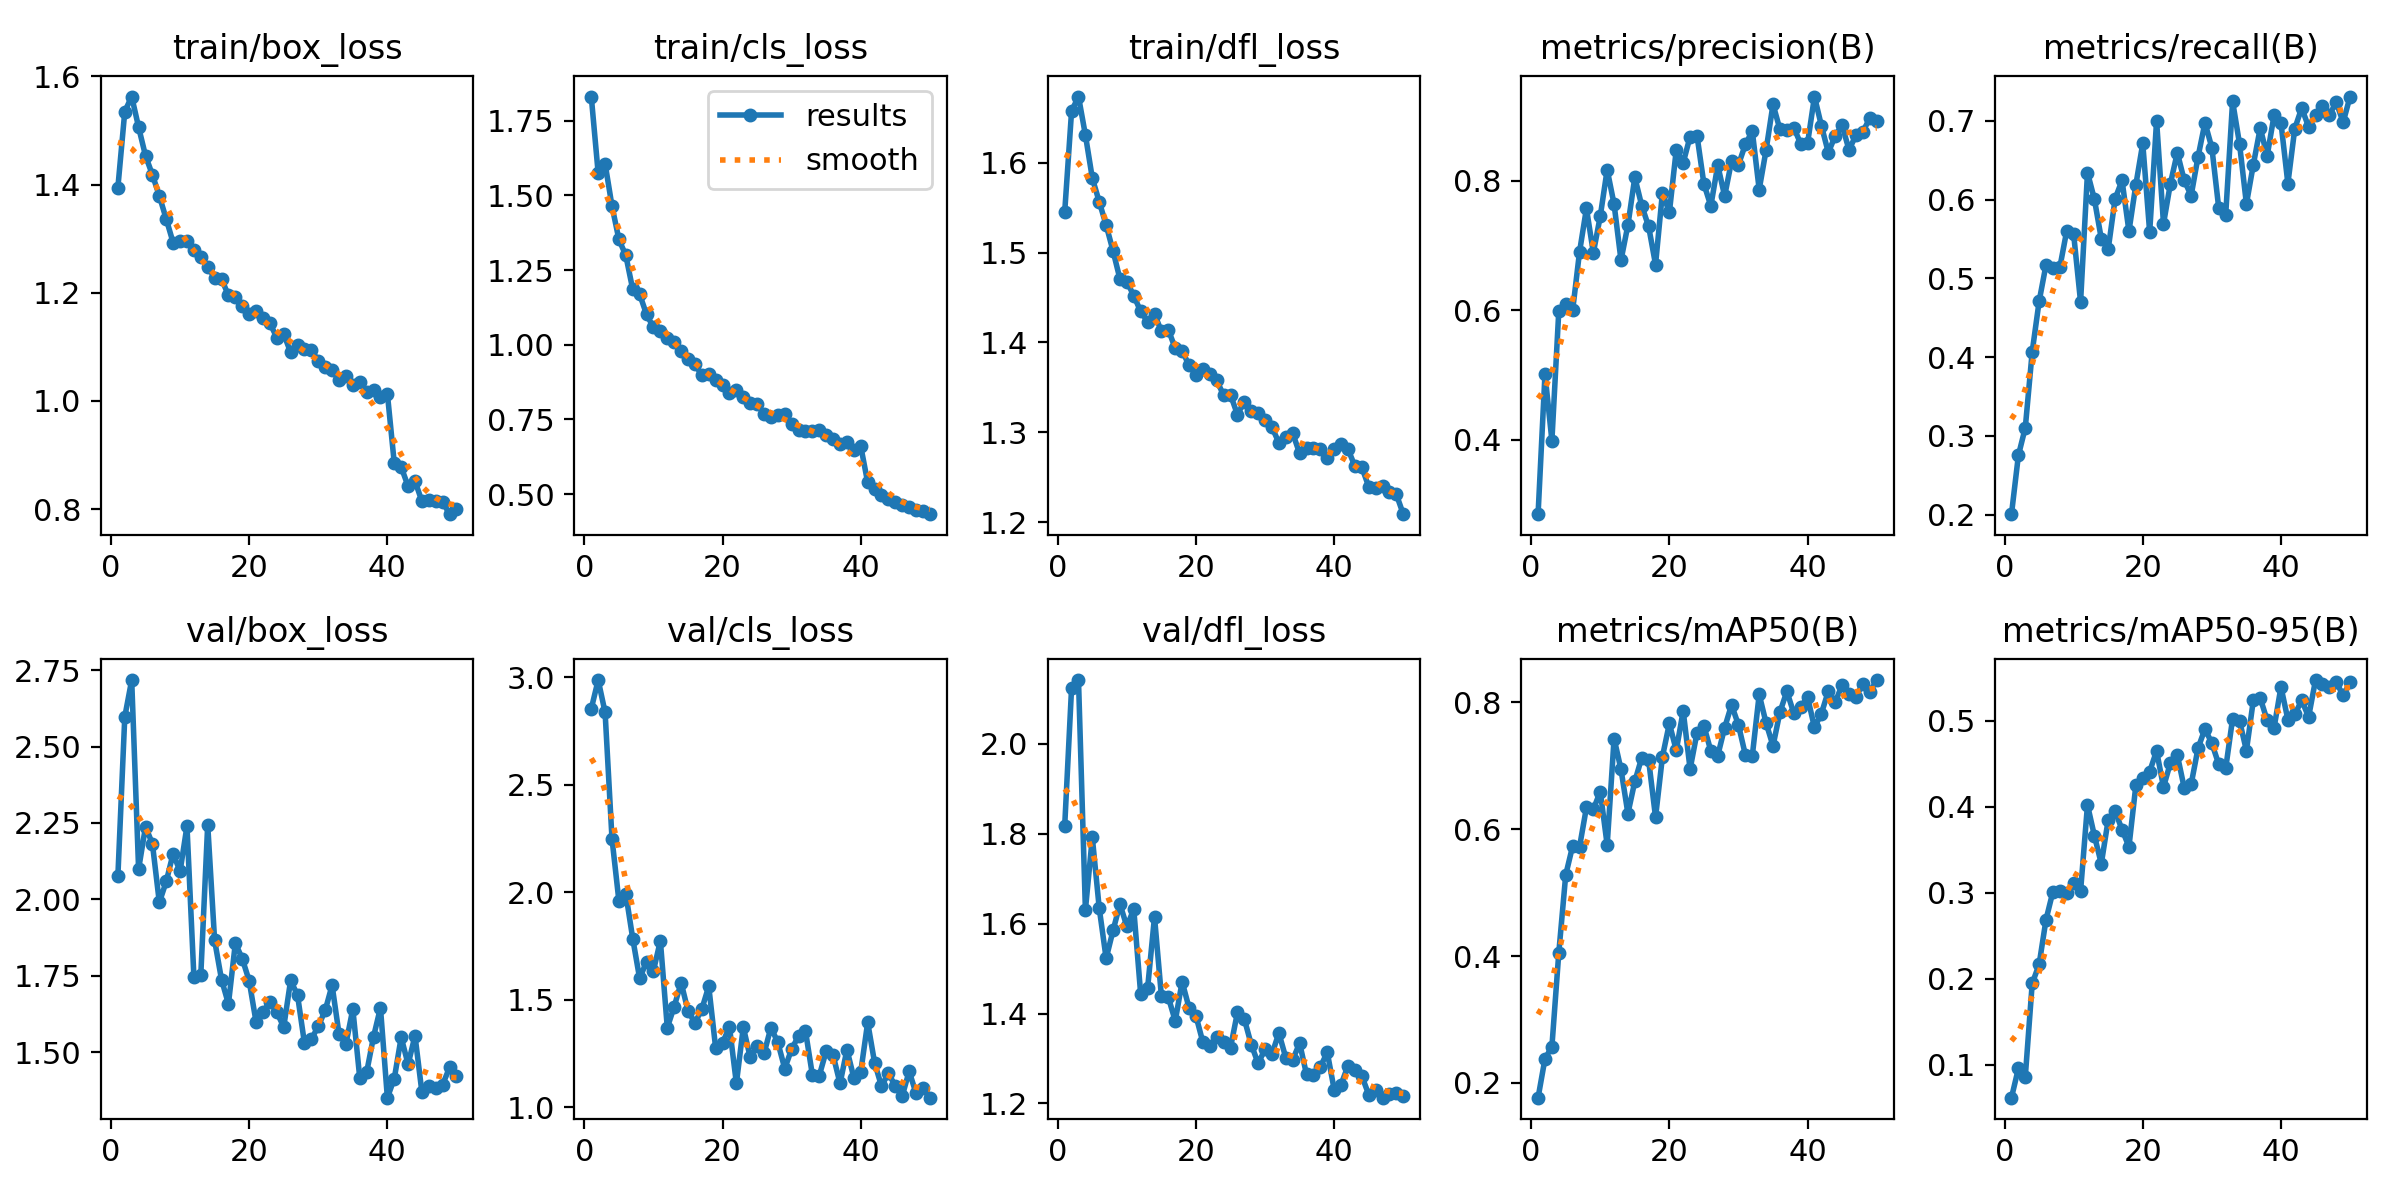

The table this chart was drawn from, first rows:
epoch, time, train/box_loss, train/cls_loss, train/dfl_loss, metrics/precision(B), metrics/recall(B), metrics/mAP50(B), metrics/mAP50-95(B), val/box_loss, val/cls_loss, val/dfl_loss, lr/pg0, lr/pg1, lr/pg2
1, 462.1, 1.395, 1.83, 1.545, 0.2853, 0.2008, 0.1769, 0.06151, 2.075, 2.853, 1.816, 0.0006632, 0.0006632, 0.0006632
2, 966.8, 1.535, 1.574, 1.658, 0.5016, 0.2753, 0.2381, 0.09549, 2.597, 2.986, 2.124, 0.001303, 0.001303, 0.001303
3, 1469, 1.563, 1.606, 1.674, 0.3988, 0.3105, 0.2572, 0.08594, 2.718, 2.836, 2.141, 0.001917, 0.001917, 0.001917
4, 1976, 1.506, 1.464, 1.631, 0.5993, 0.4069, 0.4053, 0.1943, 2.099, 2.248, 1.63, 0.001881, 0.001881, 0.001881
5, 2452, 1.453, 1.352, 1.583, 0.6098, 0.4707, 0.5278, 0.2165, 2.238, 1.959, 1.792, 0.001842, 0.001842, 0.001842
6, 433.7, 1.418, 1.299, 1.557, 0.5996, 0.5173, 0.5733, 0.2686, 2.181, 1.992, 1.634, 0.001802, 0.001802, 0.001802
7, 847, 1.379, 1.185, 1.531, 0.69, 0.5135, 0.572, 0.3012, 1.99, 1.785, 1.523, 0.001762, 0.001762, 0.001762
8, 1263, 1.336, 1.169, 1.502, 0.7571, 0.5141, 0.6341, 0.3013, 2.058, 1.599, 1.585, 0.001723, 0.001723, 0.001723
9, 1696, 1.292, 1.101, 1.471, 0.6887, 0.5605, 0.6311, 0.2996, 2.15, 1.678, 1.643, 0.001683, 0.001683, 0.001683
10, 2129, 1.297, 1.058, 1.468, 0.7451, 0.5558, 0.6592, 0.3116, 2.091, 1.636, 1.594, 0.001644, 0.001644, 0.001644
11, 2565, 1.295, 1.045, 1.452, 0.8169, 0.4701, 0.575, 0.3017, 2.24, 1.774, 1.632, 0.001604, 0.001604, 0.001604
12, 2993, 1.278, 1.022, 1.434, 0.7637, 0.6343, 0.7427, 0.4019, 1.747, 1.371, 1.443, 0.001564, 0.001564, 0.001564
13, 3414, 1.266, 1.01, 1.423, 0.6772, 0.6004, 0.6941, 0.3661, 1.752, 1.468, 1.456, 0.001525, 0.001525, 0.001525
14, 3869, 1.248, 0.9778, 1.432, 0.7313, 0.5502, 0.6245, 0.3336, 2.244, 1.58, 1.615, 0.001485, 0.001485, 0.001485
15, 4311, 1.228, 0.9512, 1.412, 0.805, 0.5372, 0.6752, 0.3848, 1.866, 1.449, 1.439, 0.001446, 0.001446, 0.001446
16, 4752, 1.225, 0.9342, 1.414, 0.7614, 0.6011, 0.7125, 0.3946, 1.737, 1.392, 1.436, 0.001406, 0.001406, 0.001406
17, 5224, 1.195, 0.8983, 1.393, 0.7293, 0.6243, 0.7088, 0.3732, 1.658, 1.457, 1.384, 0.001366, 0.001366, 0.001366
18, 5689, 1.192, 0.9012, 1.391, 0.6705, 0.5598, 0.6187, 0.3533, 1.856, 1.563, 1.471, 0.001327, 0.001327, 0.001327
19, 6239, 1.176, 0.8821, 1.374, 0.7816, 0.6188, 0.7142, 0.4246, 1.806, 1.276, 1.412, 0.001287, 0.001287, 0.001287
20, 6755, 1.161, 0.8641, 1.364, 0.7508, 0.6712, 0.7664, 0.4328, 1.733, 1.301, 1.395, 0.001248, 0.001248, 0.001248
21, 7291, 1.166, 0.8388, 1.371, 0.8477, 0.5585, 0.7241, 0.4407, 1.598, 1.373, 1.336, 0.001208, 0.001208, 0.001208
22, 7815, 1.152, 0.8478, 1.365, 0.8274, 0.7001, 0.7863, 0.4648, 1.632, 1.112, 1.329, 0.001168, 0.001168, 0.001168
23, 8336, 1.143, 0.8237, 1.358, 0.8681, 0.5692, 0.6946, 0.4227, 1.664, 1.373, 1.347, 0.001129, 0.001129, 0.001129
24, 8902, 1.117, 0.8054, 1.341, 0.8695, 0.6203, 0.7518, 0.4509, 1.63, 1.233, 1.337, 0.001089, 0.001089, 0.001089
25, 9457, 1.124, 0.8021, 1.342, 0.7948, 0.6596, 0.7624, 0.46, 1.582, 1.286, 1.324, 0.00105, 0.00105, 0.00105
26, 9965, 1.09, 0.7682, 1.32, 0.761, 0.6244, 0.7233, 0.4217, 1.735, 1.251, 1.402, 0.00101, 0.00101, 0.00101
27, 10519, 1.104, 0.7596, 1.334, 0.8238, 0.605, 0.7157, 0.4259, 1.686, 1.371, 1.388, 0.0009704, 0.0009704, 0.0009704
28, 11243, 1.096, 0.7636, 1.324, 0.7763, 0.6543, 0.7599, 0.4679, 1.529, 1.302, 1.331, 0.0009308, 0.0009308, 0.0009308
29, 11851, 1.094, 0.7697, 1.321, 0.8302, 0.6975, 0.7958, 0.4904, 1.543, 1.18, 1.289, 0.0008912, 0.0008912, 0.0008912
30, 12496, 1.074, 0.7339, 1.314, 0.8246, 0.6657, 0.764, 0.4736, 1.584, 1.272, 1.321, 0.0008516, 0.0008516, 0.0008516
31, 13077, 1.063, 0.7142, 1.306, 0.856, 0.5887, 0.7169, 0.449, 1.636, 1.332, 1.31, 0.000812, 0.000812, 0.000812
32, 13647, 1.057, 0.7099, 1.288, 0.8765, 0.5805, 0.7153, 0.4444, 1.719, 1.355, 1.357, 0.0007724, 0.0007724, 0.0007724
33, 14194, 1.038, 0.7121, 1.295, 0.7863, 0.7247, 0.8121, 0.5022, 1.56, 1.15, 1.302, 0.0007328, 0.0007328, 0.0007328
34, 14756, 1.047, 0.7145, 1.299, 0.8474, 0.6709, 0.767, 0.4999, 1.526, 1.148, 1.297, 0.0006932, 0.0006932, 0.0006932
35, 15326, 1.029, 0.698, 1.276, 0.9179, 0.5944, 0.7311, 0.4651, 1.641, 1.262, 1.334, 0.0006536, 0.0006536, 0.0006536
36, 15904, 1.035, 0.6848, 1.283, 0.879, 0.6443, 0.7842, 0.5236, 1.416, 1.242, 1.265, 0.000614, 0.000614, 0.000614
37, 16497, 1.016, 0.668, 1.283, 0.8789, 0.6908, 0.8171, 0.5261, 1.434, 1.111, 1.263, 0.0005744, 0.0005744, 0.0005744
38, 17134, 1.02, 0.6733, 1.282, 0.8819, 0.6554, 0.7828, 0.5004, 1.55, 1.269, 1.281, 0.0005348, 0.0005348, 0.0005348
39, 17753, 1.008, 0.6493, 1.271, 0.8572, 0.7068, 0.7922, 0.4915, 1.645, 1.137, 1.314, 0.0004952, 0.0004952, 0.0004952
40, 18394, 1.014, 0.6606, 1.281, 0.8578, 0.6975, 0.8079, 0.5391, 1.351, 1.165, 1.231, 0.0004556, 0.0004556, 0.0004556
41, 19140, 0.8848, 0.5392, 1.287, 0.9298, 0.6203, 0.7602, 0.5012, 1.413, 1.395, 1.242, 0.000416, 0.000416, 0.000416
42, 19802, 0.8777, 0.5174, 1.281, 0.8849, 0.6902, 0.7821, 0.5072, 1.548, 1.208, 1.284, 0.0003764, 0.0003764, 0.0003764
43, 20450, 0.8423, 0.4975, 1.262, 0.8434, 0.7161, 0.8172, 0.5236, 1.46, 1.098, 1.274, 0.0003368, 0.0003368, 0.0003368
44, 21132, 0.8515, 0.4842, 1.261, 0.869, 0.6922, 0.8, 0.5042, 1.554, 1.159, 1.261, 0.0002972, 0.0002972, 0.0002972
45, 21811, 0.8145, 0.4726, 1.239, 0.8858, 0.7068, 0.827, 0.5471, 1.368, 1.098, 1.22, 0.0002576, 0.0002576, 0.0002576
46, 22472, 0.8176, 0.4636, 1.237, 0.8472, 0.7188, 0.813, 0.5421, 1.389, 1.053, 1.229, 0.000218, 0.000218, 0.000218
47, 23195, 0.8149, 0.4585, 1.24, 0.8704, 0.7075, 0.8081, 0.5388, 1.382, 1.168, 1.213, 0.0001784, 0.0001784, 0.0001784
48, 23846, 0.8132, 0.4487, 1.233, 0.8758, 0.7234, 0.8292, 0.5446, 1.393, 1.065, 1.222, 0.0001388, 0.0001388, 0.0001388
49, 380.5, 0.7905, 0.4437, 1.231, 0.896, 0.6981, 0.8155, 0.5293, 1.45, 1.088, 1.224, 9.92e-05, 9.92e-05, 9.92e-05
50, 781.4, 0.8003, 0.4332, 1.209, 0.8914, 0.7307, 0.8349, 0.5444, 1.421, 1.045, 1.216, 5.96e-05, 5.96e-05, 5.96e-05
